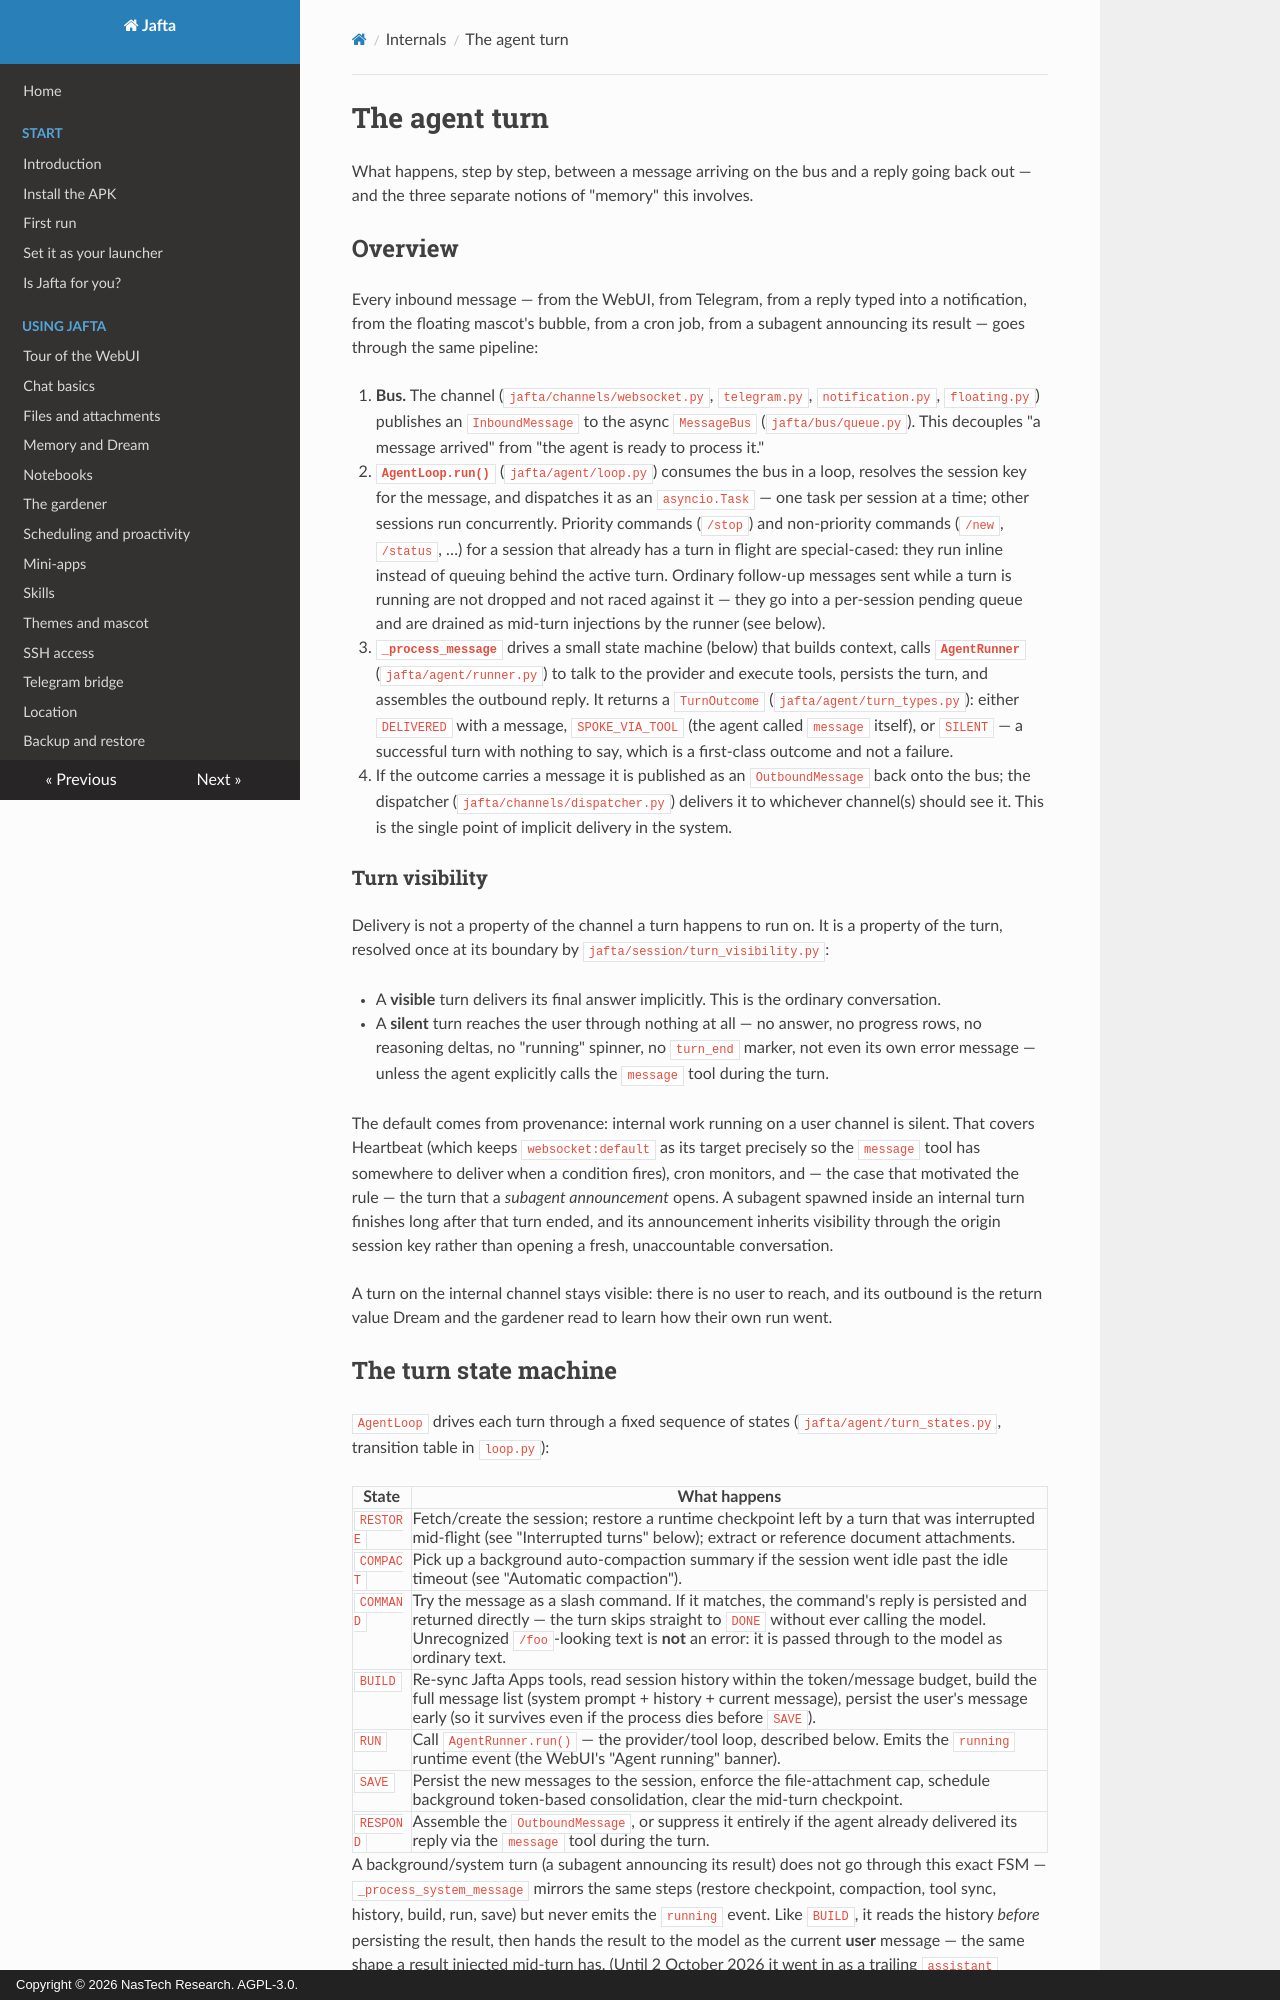

repository: nastechresearch/Jafta · page: internals/agent-turn/index.html · generator: mkdocs · copyright: Copyright © 2026 NasTech Research. AGPL-3.0.

# The agent turn

What happens, step by step, between a message arriving on the bus and a reply going back out — and the three separate notions of "memory" this involves.

## Overview

Every inbound message — from the WebUI, from Telegram, from a reply typed into a notification, from the floating mascot's bubble, from a cron job, from a subagent announcing its result — goes through the same pipeline:

1. **Bus.** The channel (`jafta/channels/websocket.py`, `telegram.py`, `notification.py`, `floating.py`) publishes an `InboundMessage` to the async `MessageBus` (`jafta/bus/queue.py`). This decouples "a message arrived" from "the agent is ready to process it."
2. **`AgentLoop.run()`** (`jafta/agent/loop.py`) consumes the bus in a loop, resolves the session key for the message, and dispatches it as an `asyncio.Task` — one task per session at a time; other sessions run concurrently. Priority commands (`/stop`) and non-priority commands (`/new`, `/status`, …) for a session that already has a turn in flight are special-cased: they run inline instead of queuing behind the active turn. Ordinary follow-up messages sent while a turn is running are not dropped and not raced against it — they go into a per-session pending queue and are drained as mid-turn injections by the runner (see below).
3. **`_process_message`** drives a small state machine (below) that builds context, calls **`AgentRunner`** (`jafta/agent/runner.py`) to talk to the provider and execute tools, persists the turn, and assembles the outbound reply. It returns a `TurnOutcome` (`jafta/agent/turn_types.py`): either `DELIVERED` with a message, `SPOKE_VIA_TOOL` (the agent called `message` itself), or `SILENT` — a successful turn with nothing to say, which is a first-class outcome and not a failure.
4. If the outcome carries a message it is published as an `OutboundMessage` back onto the bus; the dispatcher (`jafta/channels/dispatcher.py`) delivers it to whichever channel(s) should see it. This is the single point of implicit delivery in the system.

### Turn visibility

Delivery is not a property of the channel a turn happens to run on. It is a property of the turn, resolved once at its boundary by `jafta/session/turn_visibility.py`:

- A **visible** turn delivers its final answer implicitly. This is the ordinary conversation.
- A **silent** turn reaches the user through nothing at all — no answer, no progress rows, no reasoning deltas, no "running" spinner, no `turn_end` marker, not even its own error message — unless the agent explicitly calls the `message` tool during the turn.

The default comes from provenance: internal work running on a user channel is silent. That covers Heartbeat (which keeps `websocket:default` as its target precisely so the `message` tool has somewhere to deliver when a condition fires), cron monitors, and — the case that motivated the rule — the turn that a *subagent announcement* opens. A subagent spawned inside an internal turn finishes long after that turn ended, and its announcement inherits visibility through the origin session key rather than opening a fresh, unaccountable conversation.

A turn on the internal channel stays visible: there is no user to reach, and its outbound is the return value Dream and the gardener read to learn how their own run went.
